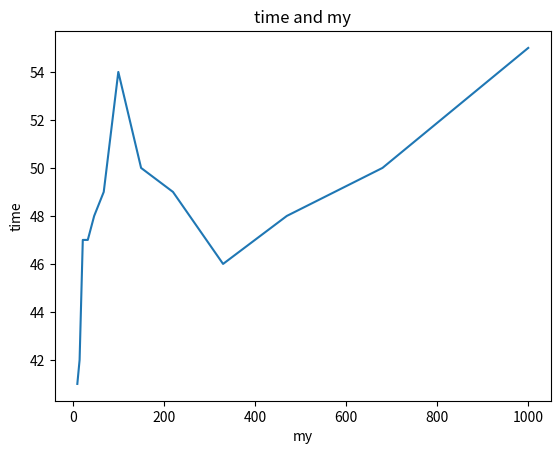

Write Python code to recreate this figure.
from scipy.integrate import solve_ivp as sol
import matplotlib.pyplot as plt

mys = [ 10, 15, 22, 33, 47, 68, 100, 150, 220, 330, 470, 680, 1000]

times = []
for i in range(len(mys)):
    my = mys[i]
    t0 = 0
    tf = 0.7 * my
    y0 = [2, 0]

    def dydt(t, y):
        x, y = y
        l = y
        r = my * (1-x**2) * y - x
        return [l, r]

    ans = sol(dydt, (t0, tf), y0, method='BDF')
    #print(ans)
    #print(len(ans.t))
    times.append(len(ans.t))
    
plt.plot(mys, times)

plt.title('time and my')
plt.ylabel('time')
plt.xlabel('my')
plt.show()

    